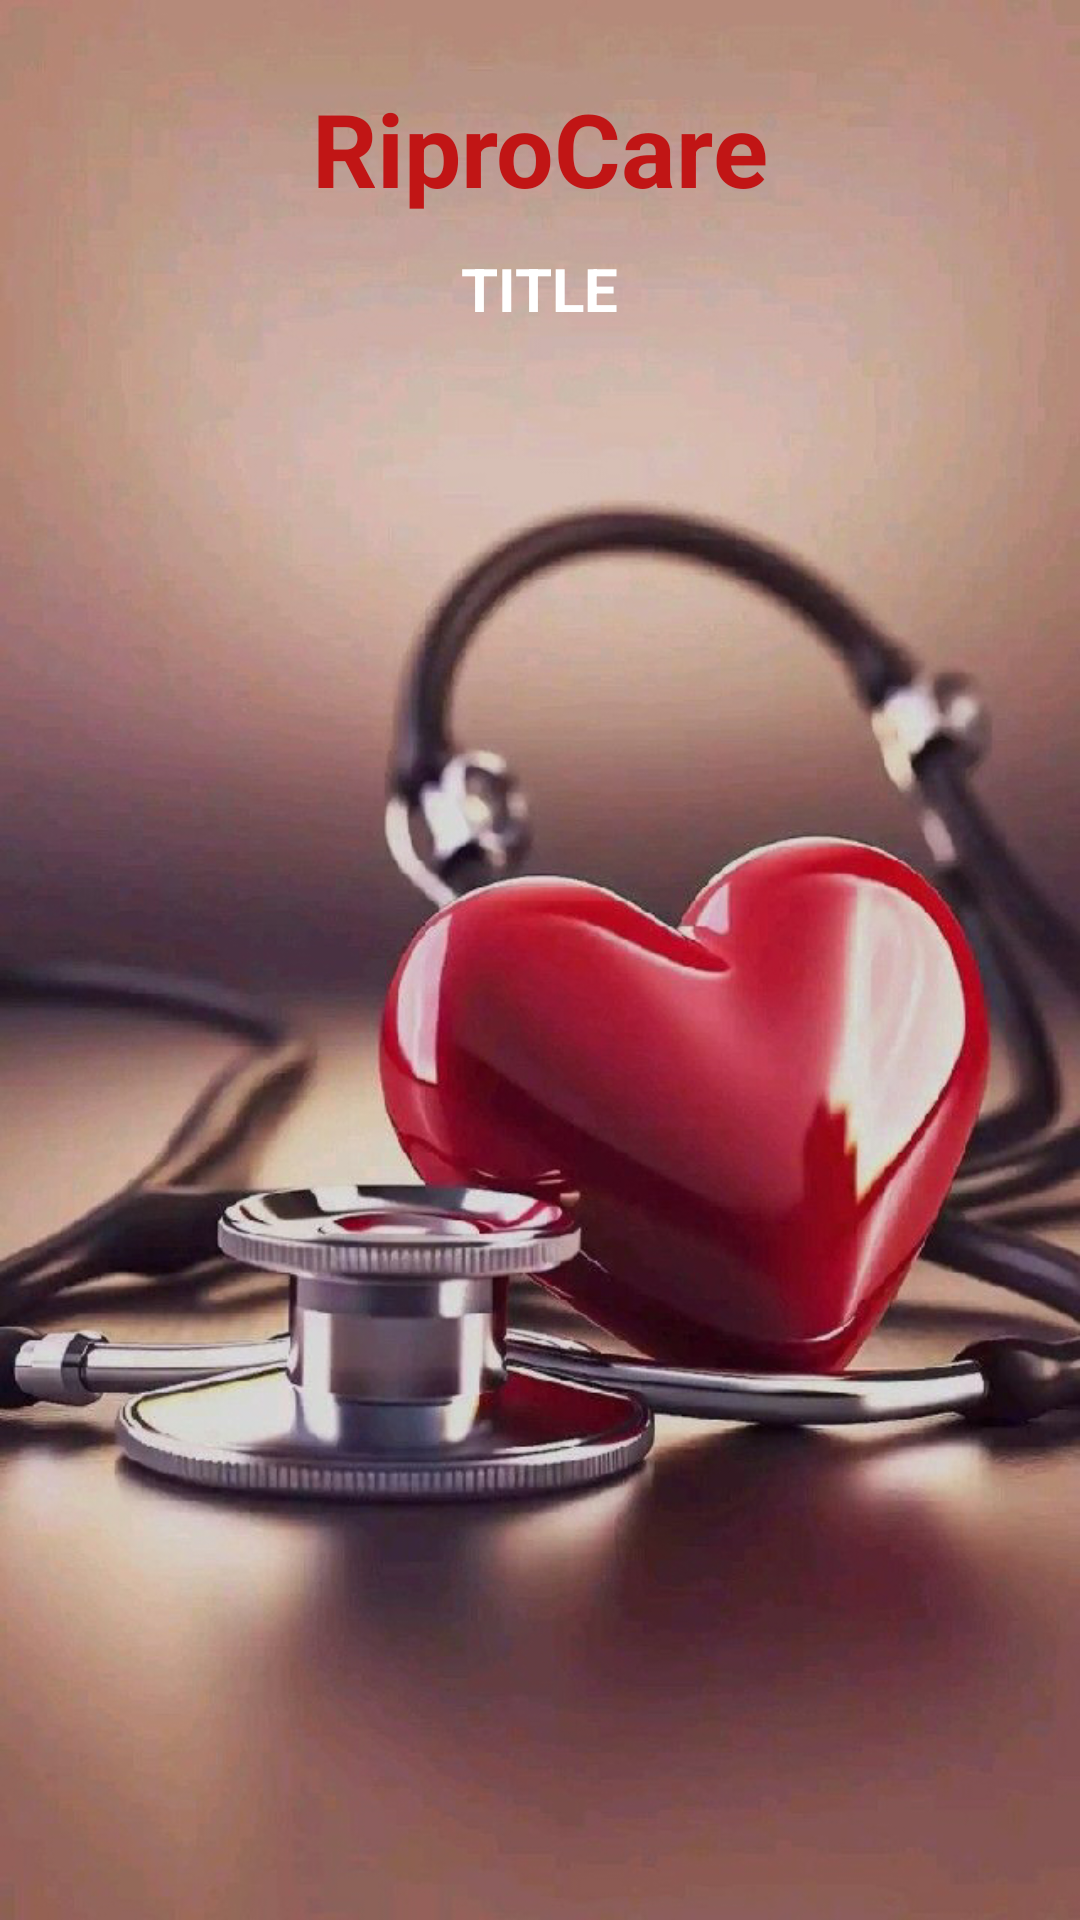

Reconstruct the res/layout file that produces this screen, plus the resources it refers to.
<!-- AndroidManifest.xml: application theme Theme.RiproCare -->
<!-- res/layout/activity_health_articles_details.xml -->
<?xml version="1.0" encoding="utf-8"?>
<androidx.constraintlayout.widget.ConstraintLayout xmlns:android="http://schemas.android.com/apk/res/android"
    xmlns:app="http://schemas.android.com/apk/res-auto"
    xmlns:tools="http://schemas.android.com/tools"
    android:id="@+id/main"
    android:layout_width="match_parent"
    android:layout_height="match_parent"
    android:background="@drawable/back1"
    tools:context=".HealthArticlesDetailsActivity">

    <TextView
        android:id="@+id/textViewHADTitle"
        android:layout_width="wrap_content"
        android:layout_height="wrap_content"
        android:text="TITLE"
        android:textColor="@color/white"
        android:textSize="20sp"
        android:textStyle="bold"
        app:layout_constraintBottom_toBottomOf="parent"
        app:layout_constraintEnd_toEndOf="parent"
        app:layout_constraintStart_toStartOf="parent"
        app:layout_constraintTop_toBottomOf="@+id/textView_Logo3"
        app:layout_constraintVertical_bias="0.02" />
    <TextView
        android:id="@+id/textView_Logo3"
        android:layout_width="wrap_content"
        android:layout_height="wrap_content"
        android:text="@string/riprocare1"
        android:textColor="@color/red"
        android:textSize="34sp"
        android:textStyle="bold"
        app:layout_constraintBottom_toBottomOf="parent"
        app:layout_constraintEnd_toEndOf="parent"
        app:layout_constraintStart_toStartOf="parent"
        app:layout_constraintTop_toTopOf="parent"
        app:layout_constraintVertical_bias="0.045"/>

    <Button
        android:id="@+id/buttonHADBack"
        android:layout_width="wrap_content"
        android:layout_height="wrap_content"
        android:text="BACK"
        app:layout_constraintBottom_toBottomOf="parent"
        app:layout_constraintEnd_toEndOf="parent"
        app:layout_constraintStart_toStartOf="parent"
        app:layout_constraintTop_toBottomOf="@+id/imageViewHAD"
        app:layout_constraintVertical_bias="0.69"/>

    <ImageView
        android:id="@+id/imageViewHAD"
        android:layout_width="388dp"
        android:layout_height="542dp"
        android:layout_marginTop="4dp"
        app:layout_constraintBottom_toBottomOf="parent"
        app:layout_constraintEnd_toEndOf="parent"
        app:layout_constraintHorizontal_bias="0.478"
        app:layout_constraintStart_toStartOf="parent"
        app:layout_constraintTop_toBottomOf="@+id/textViewHADTitle"
        app:layout_constraintVertical_bias="0.159"
        tools:srcCompat="@drawable/health1" />

</androidx.constraintlayout.widget.ConstraintLayout>
<!-- resources referenced by this layout -->
<resources>
  <color name="red">#c11515</color>
  <color name="white">#FFFFFFFF</color>
  <!-- drawable back1: jpg bitmap (drawable, 375763 bytes) -->
  <string name="riprocare1">RiproCare</string>
  <style name="Theme.RiproCare" parent="Base.Theme.RiproCare" />
  <style name="Base.Theme.RiproCare" parent="Theme.Material3.DayNight.NoActionBar">
          <item name="colorPrimary">@color/dark_coc</item>
          <item name="colorPrimaryVariant">@color/dark_coc</item>
          <item name="colorOnPrimary">@color/white</item>
          <item name="colorSecondary">@color/light_coc</item>
          <item name="colorSecondaryVariant">@color/soft_red</item>
          <item name="colorOnSecondary">@color/black</item>
          <item name="android:statusBarColor" tools:targetApi="31">?attr/colorPrimaryVariant</item>
      </style>
  <color name="dark_coc">#88061B</color>
  <color name="light_coc">#922b21</color>
  <color name="soft_red">#ec7063</color>
  <color name="black">#FF000000</color>
</resources>
